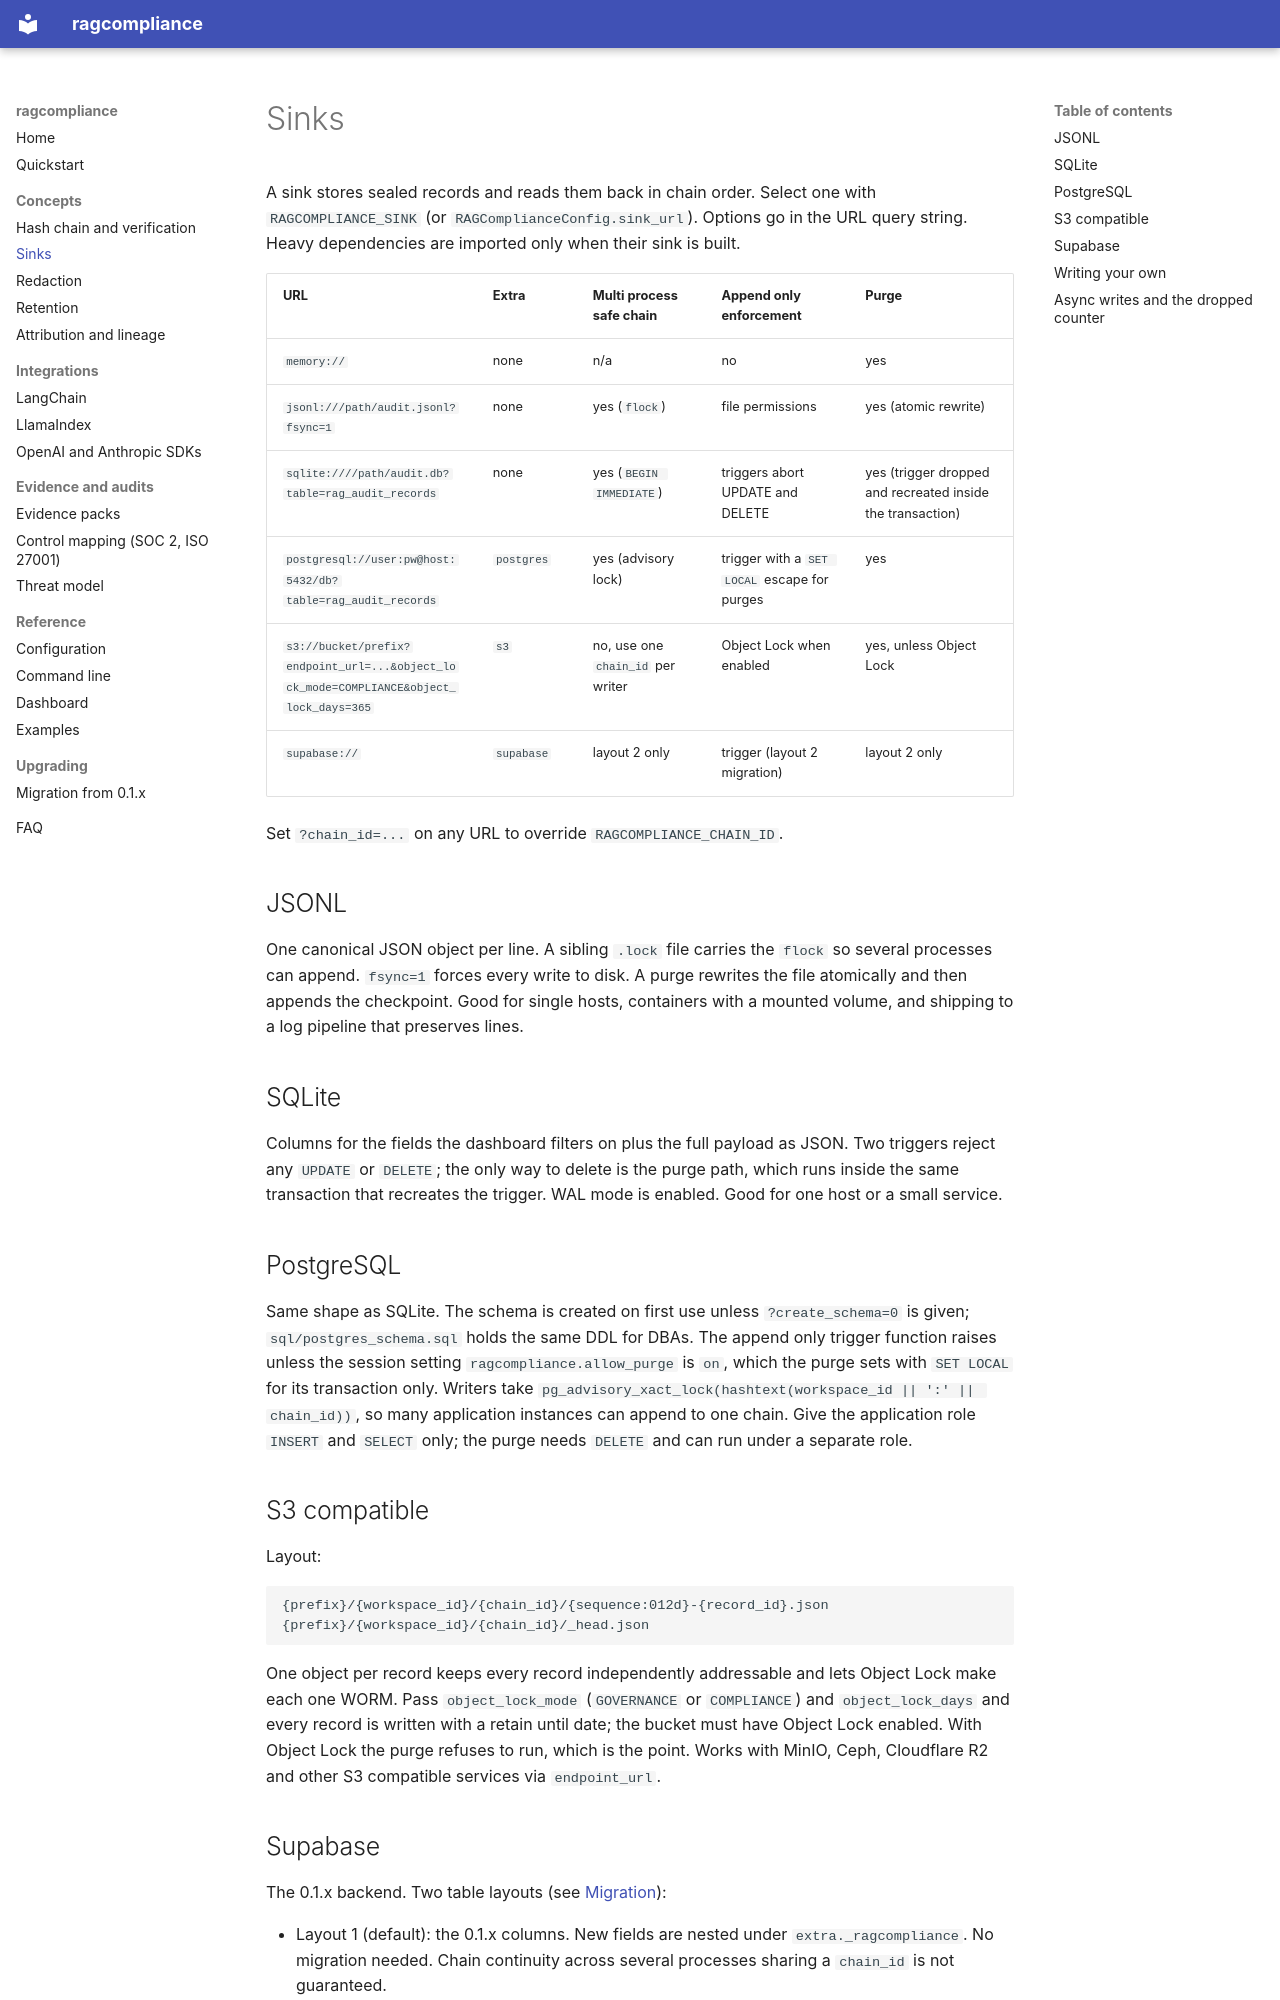

repository: dakshtrehan/ragcompliance · page: sinks/index.html · generator: mkdocs

# Sinks

A sink stores sealed records and reads them back in chain order. Select one
with `RAGCOMPLIANCE_SINK` (or `RAGComplianceConfig.sink_url`). Options go
in the URL query string. Heavy dependencies are imported only when their
sink is built.

| URL | Extra | Multi process safe chain | Append only enforcement | Purge |
|-----|-------|--------------------------|-------------------------|-------|
| `memory://` | none | n/a | no | yes |
| `jsonl:///path/audit.jsonl?fsync=1` | none | yes (`flock`) | file permissions | yes (atomic rewrite) |
| `sqlite:////path/audit.db?table=rag_audit_records` | none | yes (`BEGIN IMMEDIATE`) | triggers abort UPDATE and DELETE | yes (trigger dropped and recreated inside the transaction) |
| `postgresql://user:pw@host:5432/db?table=rag_audit_records` | `postgres` | yes (advisory lock) | trigger with a `SET LOCAL` escape for purges | yes |
| `s3://bucket/prefix?endpoint_url=...&object_lock_mode=COMPLIANCE&object_lock_days=365` | `s3` | no, use one `chain_id` per writer | Object Lock when enabled | yes, unless Object Lock |
| `supabase://` | `supabase` | layout 2 only | trigger (layout 2 migration) | layout 2 only |

Set `?chain_id=...` on any URL to override `RAGCOMPLIANCE_CHAIN_ID`.

## JSONL

One canonical JSON object per line. A sibling `.lock` file carries the
`flock` so several processes can append. `fsync=1` forces every write to
disk. A purge rewrites the file atomically and then appends the checkpoint.
Good for single hosts, containers with a mounted volume, and shipping to a
log pipeline that preserves lines.

## SQLite

Columns for the fields the dashboard filters on plus the full payload as
JSON. Two triggers reject any `UPDATE` or `DELETE`; the only way to delete
is the purge path, which runs inside the same transaction that recreates
the trigger. WAL mode is enabled. Good for one host or a small service.

## PostgreSQL

Same shape as SQLite. The schema is created on first use unless
`?create_schema=0` is given; `sql/postgres_schema.sql` holds the same DDL
for DBAs. The append only trigger function raises unless the session
setting `ragcompliance.allow_purge` is `on`, which the purge sets with
`SET LOCAL` for its transaction only. Writers take
`pg_advisory_xact_lock(hashtext(workspace_id || ':' || chain_id))`, so
many application instances can append to one chain. Give the application
role `INSERT` and `SELECT` only; the purge needs `DELETE` and can run
under a separate role.

## S3 compatible

Layout:

```
{prefix}/{workspace_id}/{chain_id}/{sequence:012d}-{record_id}.json
{prefix}/{workspace_id}/{chain_id}/_head.json
```

One object per record keeps every record independently addressable and
lets Object Lock make each one WORM. Pass `object_lock_mode` (`GOVERNANCE`
or `COMPLIANCE`) and `object_lock_days` and every record is written with a
retain until date; the bucket must have Object Lock enabled. With Object
Lock the purge refuses to run, which is the point. Works with MinIO, Ceph,
Cloudflare R2 and other S3 compatible services via `endpoint_url`.
